Labelled photos from "Images", an image-classification folder in rez151/RoboPuzzler. The possible labels are: elefant, frosch, lowe, schmetterling, sonne, vogel.

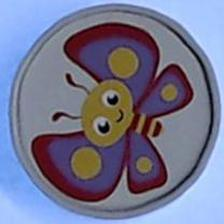
Label: schmetterling

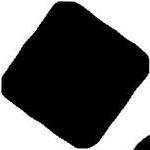
Label: frosch

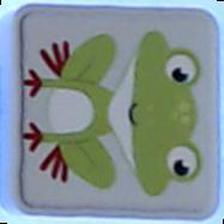
Label: frosch

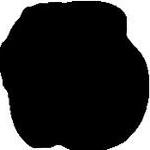
Label: vogel

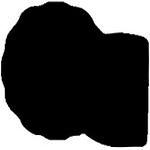
Label: lowe

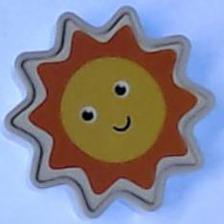
Label: sonne
